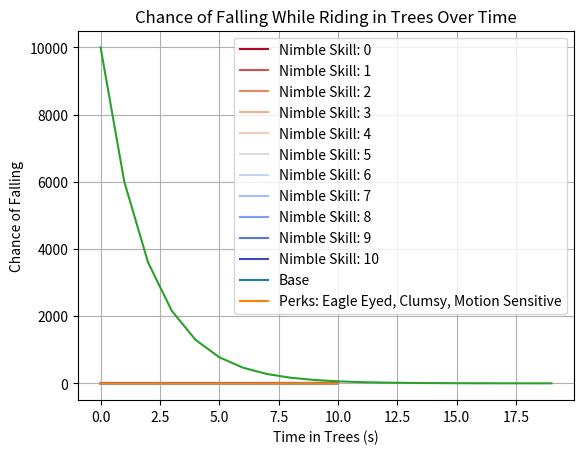

Generate this figure with matplotlib:
import numpy as np
import matplotlib.pyplot as plt
from matplotlib import colormaps

BASE_CHANCE = 0.05  # Base chance of falling per second


PERKS = {
    'Eagle Eyed': 0.5,
    'Gymnast': 0.5,
    'Motion Sensitive': 2,
    'Clumsy': 2,
}

perks = [
    'Eagle Eyed',
    'Clumsy',
    'Motion Sensitive',
]

low_nimble = 1
high_nimble = 0.05
nimble_skill = np.linspace(low_nimble, high_nimble, 11)

time = np.linspace(0, 10, 100)

def calculate_chance(time):
    return time * BASE_CHANCE
    return (np.exp(time/4) - 1) * BASE_CHANCE

def rolls(chance):
    return np.random.rand(len(chance)) < chance

for i, skill in enumerate(nimble_skill):
    color = colormaps['coolwarm'](1-(skill-low_nimble)/(high_nimble - low_nimble))

    chance = calculate_chance(time*skill)
    print(rolls(chance))
    plt.plot(time, chance, label=f'Nimble Skill: {i}', color=color)

plt.legend()
plt.xlabel('Time in Trees (s)')
plt.ylabel('Chance of Falling')
plt.title('Chance of Falling While Riding in Trees Over Time')
plt.grid(True)
plt.show()


chance = calculate_chance(time)
plt.plot(time, chance, label='Base')

chance = calculate_chance(time)
for perk in perks:
    chance = chance * PERKS[perk]
plt.plot(time, chance, label='Perks: ' + ', '.join(perks))

plt.legend()
plt.xlabel('Time in Trees (s)')
plt.ylabel('Chance of Falling')
plt.title('Chance of Falling While Riding in Trees Over Time')
plt.grid(True)
plt.show()




val = 10000
values = [val]
while val > 1:
    val = val - val * 0.4
    values.append(val)

plt.plot(values)
plt.show()